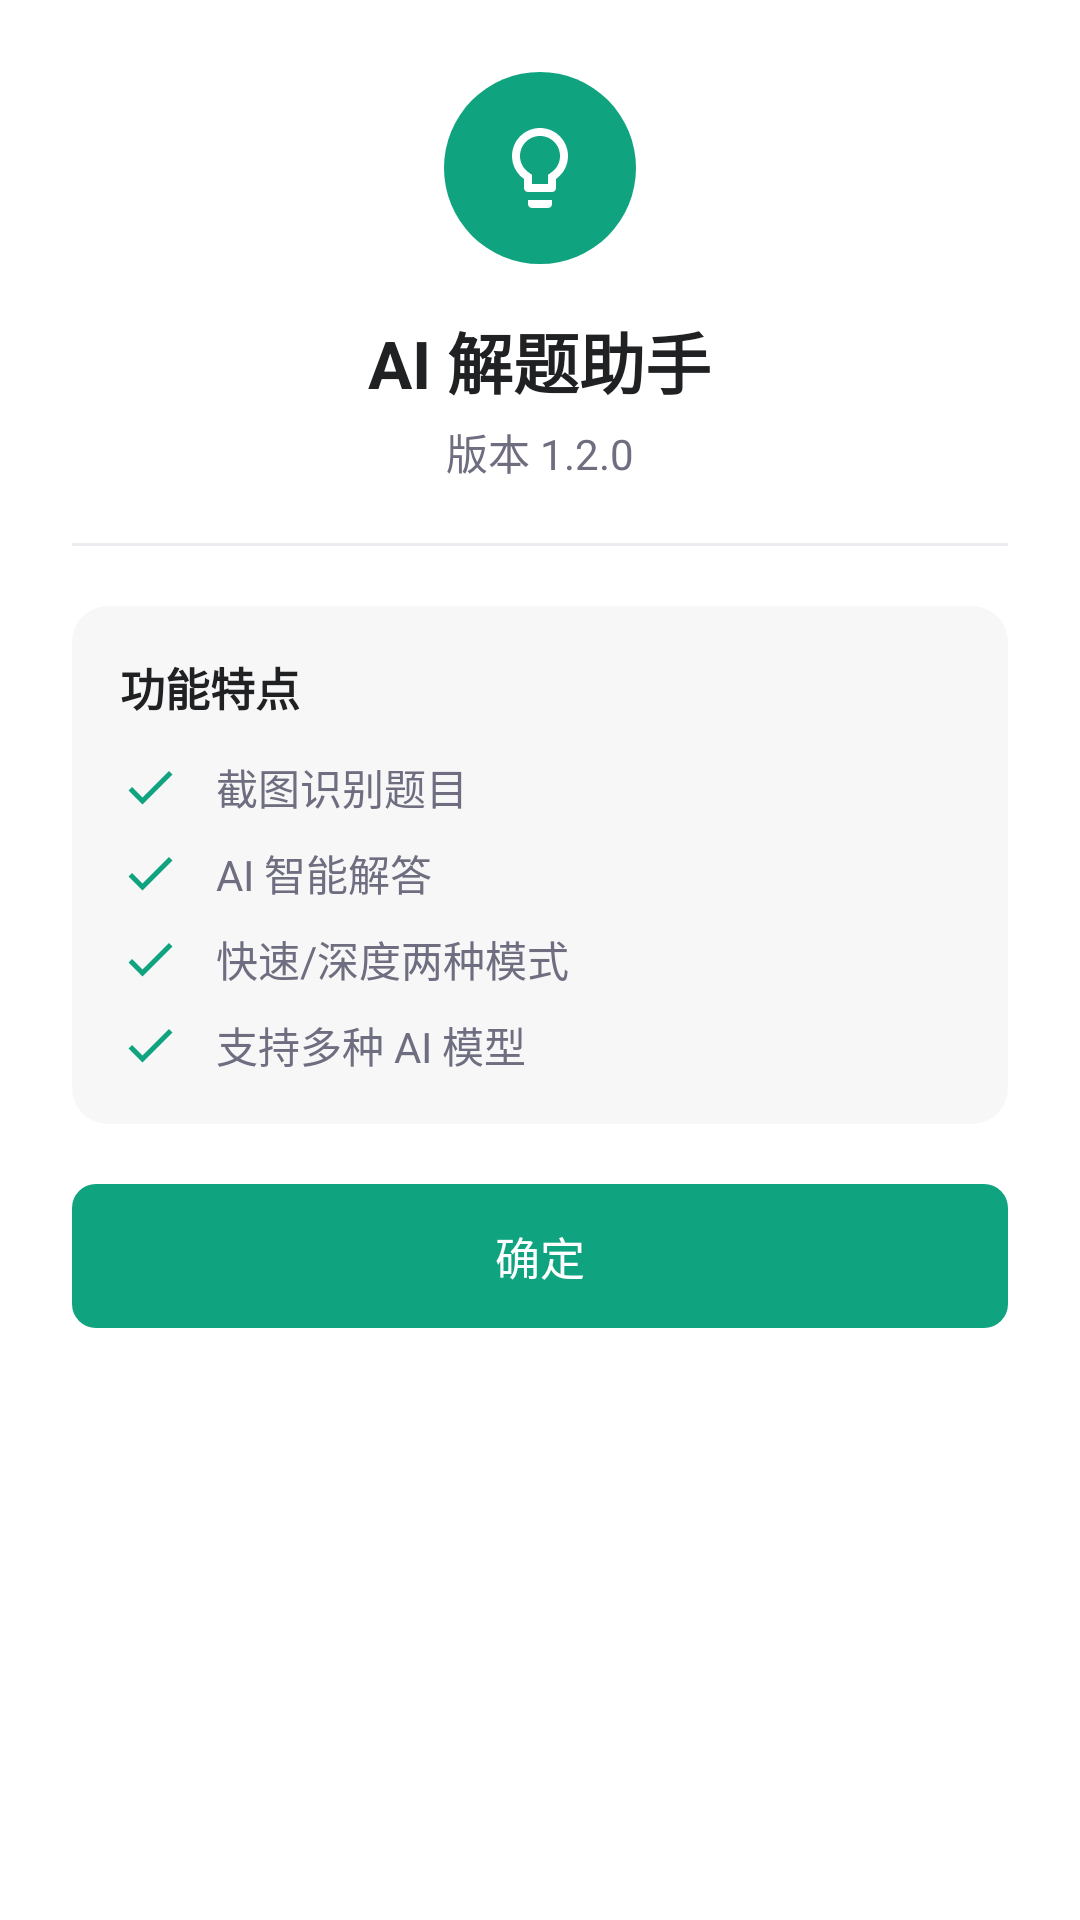

Produce the Android XML layout that renders to this screen, including the resource entries it uses.
<!-- AndroidManifest.xml: application theme AppTheme -->
<!-- res/layout/dialog_about.xml -->
<?xml version="1.0" encoding="utf-8"?>
<LinearLayout xmlns:android="http://schemas.android.com/apk/res/android"
    android:layout_width="match_parent"
    android:layout_height="wrap_content"
    android:orientation="vertical"
    android:padding="24dp">

    
    <LinearLayout
        android:layout_width="match_parent"
        android:layout_height="wrap_content"
        android:orientation="vertical"
        android:gravity="center_horizontal"
        android:layout_marginBottom="20dp">

        <FrameLayout
            android:id="@+id/iconContainer"
            android:layout_width="64dp"
            android:layout_height="64dp"
            android:background="@drawable/float_bg_light_green_gray">

            <ImageView
                android:id="@+id/ivIcon"
                android:layout_width="32dp"
                android:layout_height="32dp"
                android:layout_gravity="center"
                android:src="@drawable/ic_float_ai"/>

        </FrameLayout>

        <TextView
            android:id="@+id/tvDialogTitle"
            android:layout_width="wrap_content"
            android:layout_height="wrap_content"
            android:text="AI 解题助手"
            android:textSize="22sp"
            android:textStyle="bold"
            android:textColor="#202123"
            android:layout_marginTop="16dp"/>

        <TextView
            android:id="@+id/tvVersion"
            android:layout_width="wrap_content"
            android:layout_height="wrap_content"
            android:text="版本 1.2.0"
            android:textSize="14sp"
            android:textColor="#6E6E80"
            android:layout_marginTop="4dp"/>

    </LinearLayout>

    
    <View
        android:layout_width="match_parent"
        android:layout_height="1dp"
        android:background="#ECECF1"
        android:layout_marginBottom="20dp"/>

    
    <LinearLayout
        android:id="@+id/featuresContainer"
        android:layout_width="match_parent"
        android:layout_height="wrap_content"
        android:orientation="vertical"
        android:layout_marginBottom="20dp"
        android:padding="16dp"
        android:background="@drawable/bg_dialog_item_unselected">

        <TextView
            android:id="@+id/tvFeaturesTitle"
            android:layout_width="wrap_content"
            android:layout_height="wrap_content"
            android:text="功能特点"
            android:textSize="15sp"
            android:textStyle="bold"
            android:textColor="#202123"
            android:layout_marginBottom="12dp"/>

        <LinearLayout
            android:layout_width="match_parent"
            android:layout_height="wrap_content"
            android:orientation="horizontal"
            android:gravity="center_vertical"
            android:layout_marginBottom="8dp">

            <ImageView
                android:id="@+id/ivFeature1"
                android:layout_width="20dp"
                android:layout_height="20dp"
                android:src="@drawable/ic_check"
                android:tint="#10A37F"/>

            <TextView
                android:layout_width="wrap_content"
                android:layout_height="wrap_content"
                android:text="截图识别题目"
                android:textSize="14sp"
                android:textColor="#6E6E80"
                android:layout_marginStart="12dp"/>

        </LinearLayout>

        <LinearLayout
            android:layout_width="match_parent"
            android:layout_height="wrap_content"
            android:orientation="horizontal"
            android:gravity="center_vertical"
            android:layout_marginBottom="8dp">

            <ImageView
                android:id="@+id/ivFeature2"
                android:layout_width="20dp"
                android:layout_height="20dp"
                android:src="@drawable/ic_check"
                android:tint="#10A37F"/>

            <TextView
                android:layout_width="wrap_content"
                android:layout_height="wrap_content"
                android:text="AI 智能解答"
                android:textSize="14sp"
                android:textColor="#6E6E80"
                android:layout_marginStart="12dp"/>

        </LinearLayout>

        <LinearLayout
            android:layout_width="match_parent"
            android:layout_height="wrap_content"
            android:orientation="horizontal"
            android:gravity="center_vertical"
            android:layout_marginBottom="8dp">

            <ImageView
                android:id="@+id/ivFeature3"
                android:layout_width="20dp"
                android:layout_height="20dp"
                android:src="@drawable/ic_check"
                android:tint="#10A37F"/>

            <TextView
                android:layout_width="wrap_content"
                android:layout_height="wrap_content"
                android:text="快速/深度两种模式"
                android:textSize="14sp"
                android:textColor="#6E6E80"
                android:layout_marginStart="12dp"/>

        </LinearLayout>

        <LinearLayout
            android:layout_width="match_parent"
            android:layout_height="wrap_content"
            android:orientation="horizontal"
            android:gravity="center_vertical">

            <ImageView
                android:id="@+id/ivFeature4"
                android:layout_width="20dp"
                android:layout_height="20dp"
                android:src="@drawable/ic_check"
                android:tint="#10A37F"/>

            <TextView
                android:layout_width="wrap_content"
                android:layout_height="wrap_content"
                android:text="支持多种 AI 模型"
                android:textSize="14sp"
                android:textColor="#6E6E80"
                android:layout_marginStart="12dp"/>

        </LinearLayout>

    </LinearLayout>

    
    <TextView
        android:id="@+id/btnOk"
        android:layout_width="match_parent"
        android:layout_height="48dp"
        android:gravity="center"
        android:text="确定"
        android:textSize="15sp"
        android:textColor="#FFFFFF"
        android:background="@drawable/bg_button_filled"/>

</LinearLayout>
<!-- resources referenced by this layout -->
<resources>
  <!-- drawable bg_button_filled (drawable) -->
  <?xml version="1.0" encoding="utf-8"?>
  <shape xmlns:android="http://schemas.android.com/apk/res/android"
      android:shape="rectangle">
      <solid android:color="#10A37F"/>
      <corners android:radius="8dp"/>
  </shape>
  <!-- drawable bg_dialog_item_unselected (drawable) -->
  <?xml version="1.0" encoding="utf-8"?>
  <shape xmlns:android="http://schemas.android.com/apk/res/android"
      android:shape="rectangle">
      <solid android:color="#F7F7F8"/>
      <corners android:radius="12dp"/>
  </shape>
  <!-- drawable float_bg_light_green_gray (drawable) -->
  <?xml version="1.0" encoding="utf-8"?>
  <shape xmlns:android="http://schemas.android.com/apk/res/android"
      android:shape="oval">
      <solid android:color="#10A37F"/>
      <size android:width="44dp" android:height="44dp"/>
  </shape>
  <!-- drawable ic_check (drawable) -->
  <?xml version="1.0" encoding="utf-8"?>
  <vector xmlns:android="http://schemas.android.com/apk/res/android"
      android:width="24dp"
      android:height="24dp"
      android:viewportWidth="24"
      android:viewportHeight="24">
      <path
          android:fillColor="#10A37F"
          android:pathData="M9,16.17L4.83,12l-1.42,1.41L9,19 21,7l-1.41,-1.41z"/>
  </vector>
  <!-- drawable ic_float_ai (drawable) -->
  <?xml version="1.0" encoding="utf-8"?>
  <vector xmlns:android="http://schemas.android.com/apk/res/android"
      android:width="24dp"
      android:height="24dp"
      android:viewportWidth="24"
      android:viewportHeight="24">
      
      <path
          android:fillColor="#FFFFFF"
          android:pathData="M9,21c0,0.55 0.45,1 1,1h4c0.55,0 1,-0.45 1,-1v-1H9V21zM12,2C8.14,2 5,5.14 5,9c0,2.38 1.19,4.47 3,5.74V17c0,0.55 0.45,1 1,1h6c0.55,0 1,-0.45 1,-1v-2.26c1.81,-1.27 3,-3.36 3,-5.74C19,5.14 15.86,2 12,2zM14.85,13.1l-0.85,0.6V16h-4v-2.3l-0.85,-0.6C7.8,12.16 7,10.63 7,9c0,-2.76 2.24,-5 5,-5s5,2.24 5,5C17,10.63 16.2,12.16 14.85,13.1z"/>
  </vector>
  <style name="AppTheme" parent="Theme.MaterialComponents.Light.NoActionBar">
          
          <item name="colorPrimary">@color/colorPrimary</item>
          <item name="colorPrimaryDark">@color/colorPrimaryDark</item>
          <item name="colorAccent">@color/colorAccent</item>
          <item name="android:windowBackground">@color/background</item>
          <item name="android:statusBarColor">@color/colorPrimaryDark</item>
      </style>
  <color name="colorPrimary">#10A37F</color>
  <color name="colorPrimaryDark">#0D8A6A</color>
  <color name="colorAccent">#10A37F</color>
  <color name="background">#FFFFFF</color>
</resources>
